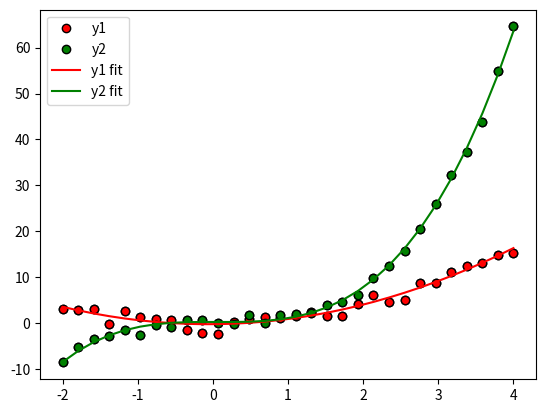
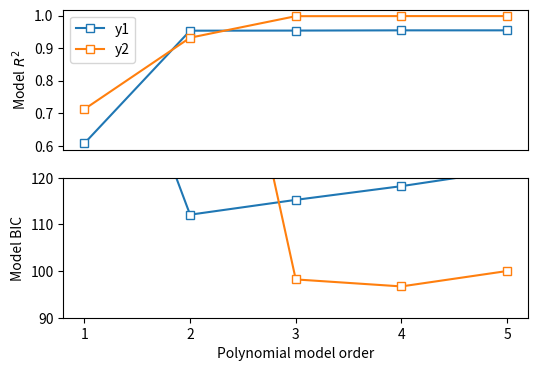

The matplotlib source for these figures, in order:
import numpy as np
import matplotlib.pyplot as plt

## generate the data

n  = 30
x  = np.linspace(-2,4,n)
y1 = x**2 + np.random.randn(n)
y2 = x**3 + np.random.randn(n)


# plot the data
plt.plot(x,y1,'ko',markerfacecolor='r')
plt.plot(x,y2,'ko',markerfacecolor='g')
plt.legend(('Quadratic','Cubic'))
plt.show()

## now for a polynomial fit

# for y1
pterms = np.polyfit(x,y1,2)
yHat1 = np.polyval(pterms,x)

# for y2
pterms = np.polyfit(x,y2,3)
yHat2 = np.polyval(pterms,x)

# and all the plotting
plt.plot(x,y1,'ko',markerfacecolor='r',label='y1')
plt.plot(x,y2,'ko',markerfacecolor='g',label='y2')

plt.plot(x,yHat1,'r',label='y1 fit')
plt.plot(x,yHat2,'g',label='y2 fit')
plt.legend()
plt.show()

# compute R2

# compute R2 for several polynomial orders
orders = np.arange(1,6)

# output matrices
r2 = np.zeros((2,len(orders)))
sse = np.zeros((2,len(orders)))

# the loop!
for oi in range(len(orders)):
    
    # fit the model with oi terms
    pterms = np.polyfit(x,y1,orders[oi])
    yHat = np.polyval(pterms,x)
    
    # compute R2
    ss_eta = sum((y1-yHat)**2)  # numerator
    ss_tot = sum((y1-np.mean(y1))**2)  # denominator
    r2[0,oi] = 1 - ss_eta/ss_tot  # R^2
    sse[0,oi] = ss_eta  # store just the SSe for model comparison later
    
    
    ### repeat for y2
    pterms = np.polyfit(x,y2,orders[oi])
    yHat   = np.polyval(pterms,x)
    ss_eta = sum((y2-yHat)**2)
    ss_tot = np.var(y2)*(n-1)
    r2[1,oi] = 1 - ss_eta/ss_tot
    sse[1,oi] = ss_eta


fig,ax = plt.subplots(2,1,figsize=(6,4))

# plot the R2 results
ax[0].plot(orders,r2[0,:],'s-',markerfacecolor='w')
ax[0].plot(orders,r2[1,:],'s-',markerfacecolor='w')
ax[0].set_ylabel('Model $R^2$')
ax[0].set_xticks([])
ax[0].legend(('y1','y2'))



# compute the Bayes Information Criterion
bic = n*np.log(sse) + orders*np.log(n)
ax[1].plot(orders,bic[0,:],'s-',markerfacecolor='w')
ax[1].plot(orders,bic[1,:],'s-',markerfacecolor='w')
ax[1].set_xlabel('Polynomial model order')
ax[1].set_xticks(range(1,6))
ax[1].set_ylabel('Model BIC')

# optional zoom
ax[1].set_ylim([90,120])

plt.show()